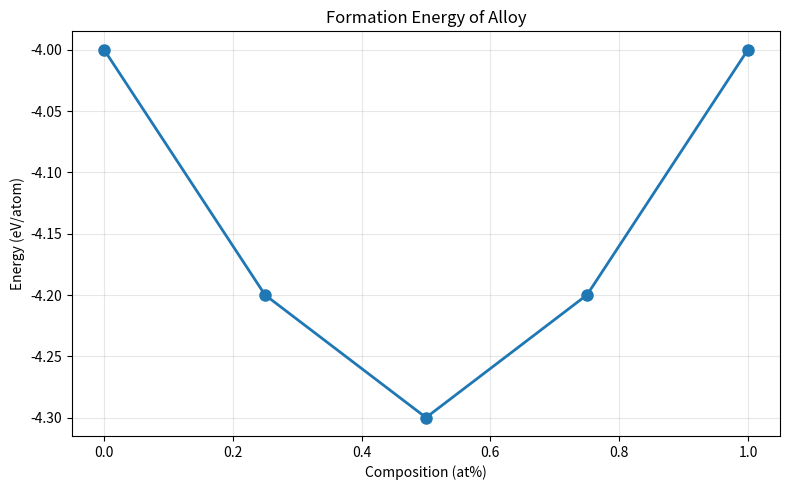

The matplotlib source for this figure:
# Code cell - executes Python
import numpy as np
import matplotlib.pyplot as plt

# Create data
x = np.linspace(0, 10, 100)
y = np.sin(x)

print(f"Created {len(x)} data points")

# This is a code cell showing an example
message = "This is from a code cell"
print(message)

# Line magic - affects single line
%timeit np.random.rand(1000)

# Cell magic - affects entire cell
%%time
data = np.random.rand(10000)
result = np.mean(data)

def calculate_energy(atomic_positions):
    print(f"Input shape: {atomic_positions.shape}")
    print(f"First position: {atomic_positions[0]}")
    
    distances = np.linalg.norm(atomic_positions, axis=1)
    print(f"Distance statistics:")
    print(f"  Mean: {np.mean(distances):.3f}")
    print(f"  Std: {np.std(distances):.3f}")
    
    return distances

# Test function
positions = np.array([[0, 0, 0], [1, 0, 0], [0, 1, 0]])
calculate_energy(positions)

# List all variables
%who

# List all variables with details
%whos

# Display value with type
value = 42
print(f"Value: {value}, Type: {type(value).__name__}")

# Cell 1: Imports
import numpy as np
import matplotlib.pyplot as plt

# Cell 2: Setup and constants
A = 5.43  # Lattice constant (Å)
T = 298   # Temperature (K)

# Cell 3: Data generation
positions = np.array([[0, 0, 0], [0.25, 0.25, 0.25]])

# Cell 4: Analysis
print(f"Number of atoms: {len(positions)}")
print(f"Lattice constant: {A} Å")
print(f"Temperature: {T} K")

# Clear all variables (careful!)
# %reset -f  # Uncomment to use

# Or restart kernel from menu:
# Menu: Kernel -> Restart & Run All

# GOOD - descriptive names
bulk_modulus_si = 185  # GPa
energy_per_atom = -4.63  # eV
lattice_constant_fcc = 3.61  # Å

print(f"Bulk modulus: {bulk_modulus_si} GPa")
print(f"Energy per atom: {energy_per_atom} eV")

# BAD - generic names
x = 185
y = -4.63
z = 3.61

# Create publication-ready plot
plt.figure(figsize=(8, 5), dpi=300)

composition = [0, 0.25, 0.5, 0.75, 1.0]
energy = [-4.0, -4.2, -4.3, -4.2, -4.0]

plt.plot(composition, energy, 'o-', linewidth=2, markersize=8)
plt.xlabel('Composition (at%)')
plt.ylabel('Energy (eV/atom)')
plt.title('Formation Energy of Alloy')
plt.grid(True, alpha=0.3)
plt.tight_layout()
plt.savefig('formation_energy.png', dpi=300, bbox_inches='tight')
plt.show()

# Example of formatting in a markdown cell (this is a comment in code cell)
print("Run this cell to test Jupyter setup")

import time

# BAD: Using loop
start = time.time()
result_loop = []
for i in range(10000):
    result_loop.append(i**2)
time_loop = time.time() - start

# GOOD: NumPy vectorized
start = time.time()
result_vectorized = np.arange(10000) ** 2
time_vectorized = time.time() - start

print(f"Loop time: {time_loop:.4f} seconds")
print(f"Vectorized time: {time_vectorized:.4f} seconds")
print(f"Speedup: {time_loop/time_vectorized:.1f}x")

# Check if result exists in memory
if 'energies' not in locals():
    print("Computing energies...")
    energies = np.random.randn(1000)
else:
    print("Using cached energies")

print(f"Number of energies: {len(energies)}")